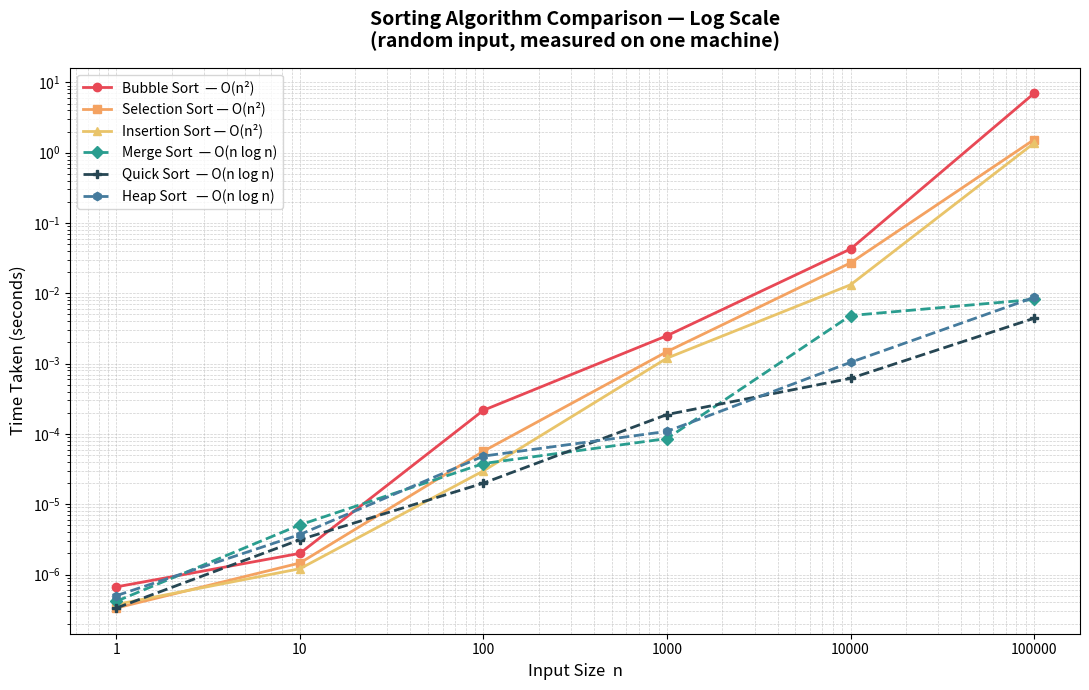

This figure's Python source:
"""
PlotGraph.py
Plots empirical sorting-algorithm timing data on a log-scale graph.

Usage:
    python3 PlotGraph.py

Requires: matplotlib  (pip install matplotlib)

Data source: output of  g++ *.cpp -o Sort && ./Sort
"""

import matplotlib
matplotlib.use("Agg")   # non-interactive backend — no display needed
import matplotlib.pyplot as plt
import matplotlib.ticker as ticker
import numpy as np

# ── Empirical timing data (seconds) from a single run on this machine ────────
sizes = [1, 10, 100, 1_000, 10_000, 100_000]

# fmt: off
bubble    = [0.000000667, 0.000002000, 0.000217042, 0.002496250, 0.042755500, 6.998532542]
selection = [0.000000334, 0.000001458, 0.000056792, 0.001482542, 0.027136334, 1.539018458]
insertion = [0.000000375, 0.000001209, 0.000029833, 0.001196959, 0.013228584, 1.371856625]
merge     = [0.000000416, 0.000005083, 0.000037917, 0.000085916, 0.004829792, 0.008193625]
quick     = [0.000000334, 0.000003125, 0.000019959, 0.000188750, 0.000617292, 0.004417042]
heap      = [0.000000500, 0.000003708, 0.000048375, 0.000108750, 0.001042875, 0.008745083]
# fmt: on

# ── Plot ──────────────────────────────────────────────────────────────────────
fig, ax = plt.subplots(figsize=(11, 7))

ax.set_title("Sorting Algorithm Comparison — Log Scale\n(random input, measured on one machine)",
             fontsize=14, fontweight="bold", pad=14)

# O(n²) algorithms — warmer colours
ax.plot(sizes, bubble,    "o-",  color="#E84855", linewidth=2, markersize=6, label="Bubble Sort  — O(n²)")
ax.plot(sizes, selection, "s-",  color="#F4A261", linewidth=2, markersize=6, label="Selection Sort — O(n²)")
ax.plot(sizes, insertion, "^-",  color="#E9C46A", linewidth=2, markersize=6, label="Insertion Sort — O(n²)")

# O(n log n) algorithms — cooler colours
ax.plot(sizes, merge,     "D--", color="#2A9D8F", linewidth=2, markersize=6, label="Merge Sort  — O(n log n)")
ax.plot(sizes, quick,     "P--", color="#264653", linewidth=2, markersize=6, label="Quick Sort  — O(n log n)")
ax.plot(sizes, heap,      "h--", color="#457B9D", linewidth=2, markersize=6, label="Heap Sort   — O(n log n)")

# Log scale on both axes
ax.set_xscale("log")
ax.set_yscale("log")

ax.set_xlabel("Input Size  n", fontsize=12)
ax.set_ylabel("Time Taken (seconds)", fontsize=12)

# Show all input sizes on the x-axis
ax.set_xticks(sizes)
ax.get_xaxis().set_major_formatter(ticker.ScalarFormatter())
ax.xaxis.set_tick_params(which="minor", bottom=False)

ax.grid(True, which="both", linestyle="--", linewidth=0.5, alpha=0.6)
ax.legend(fontsize=10, loc="upper left")

plt.tight_layout()
plt.savefig("sorting_comparison_logscale.png", dpi=150)
print("Graph saved to  sorting_comparison_logscale.png")
